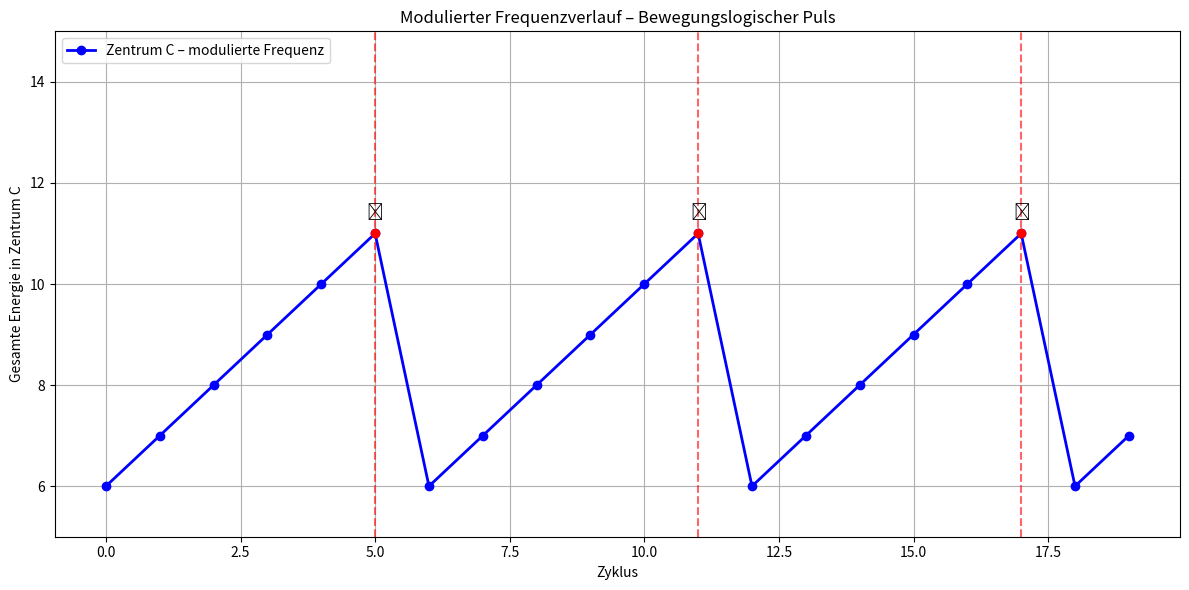

The script that saved this image:
import matplotlib.pyplot as plt

zyklen = 20
werte_c = []
impulse = []

# Startwerte
wert_a = 3
wert_b = 3
wert_c = 5
zustand_a = "1→2"
zustand_b = "2→1"

# Bewegungslogische Modulation:
# Wenn A und B im selben Zustand sind → +2 Energie
# Wenn unterschiedlich → +1 Energie
# Bei Kollaps (Wert 11) → Reset + Inversion

for i in range(zyklen):
    if zustand_a == zustand_b:
        wert_c += 2
    else:
        wert_c += 1

    werte_c.append(wert_c)

    if wert_c >= 11:
        impulse.append(1)
        wert_c = 5
        zustand_a = "2→1" if zustand_a == "1→2" else "1→2"
        zustand_b = "1→2" if zustand_b == "2→1" else "2→1"
    else:
        impulse.append(0)

# Plot
plt.figure(figsize=(12, 6))
plt.plot(range(zyklen), werte_c, label='Zentrum C – modulierte Frequenz', color='blue', marker='o', linewidth=2)

for i, imp in enumerate(impulse):
    if imp == 1:
        plt.axvline(x=i, color='red', linestyle='--', alpha=0.6)
        plt.plot(i, werte_c[i], 'ro')
        plt.text(i, werte_c[i] + 0.3, '⚡', ha='center', fontsize=12)

plt.title("Modulierter Frequenzverlauf – Bewegungslogischer Puls")
plt.xlabel("Zyklus")
plt.ylabel("Gesamte Energie in Zentrum C")
plt.ylim(5, 15)
plt.grid(True)
plt.legend()
plt.tight_layout()
plt.show()
